Run: headless pygame with SDL's dummy video driver; simulated clock (each Clock.tick advances the game by its frame time, no real sleeping); random seed 0; keys injected as events and as key.get_pressed() state; no mouse input.
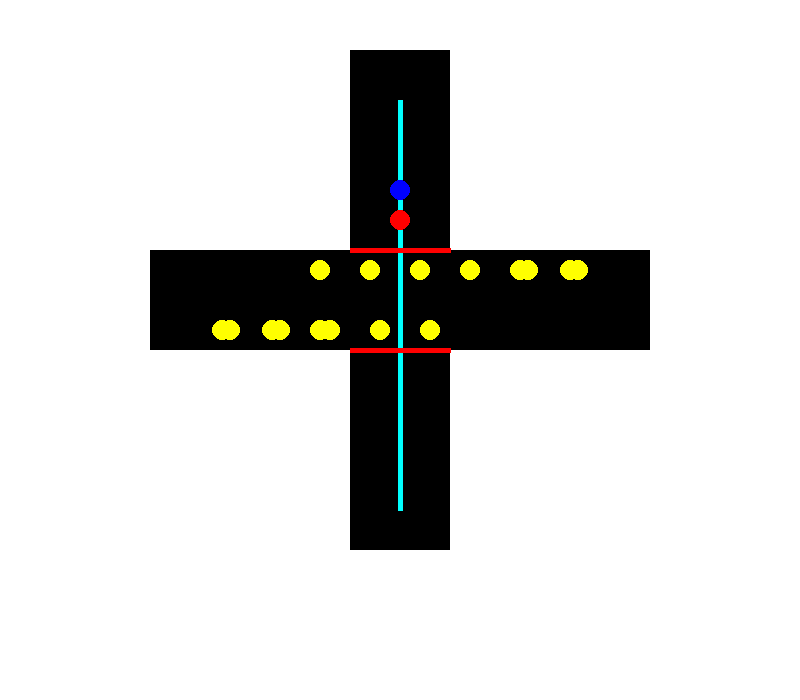
Frame 1 of 4 · flips 1–60 · no input
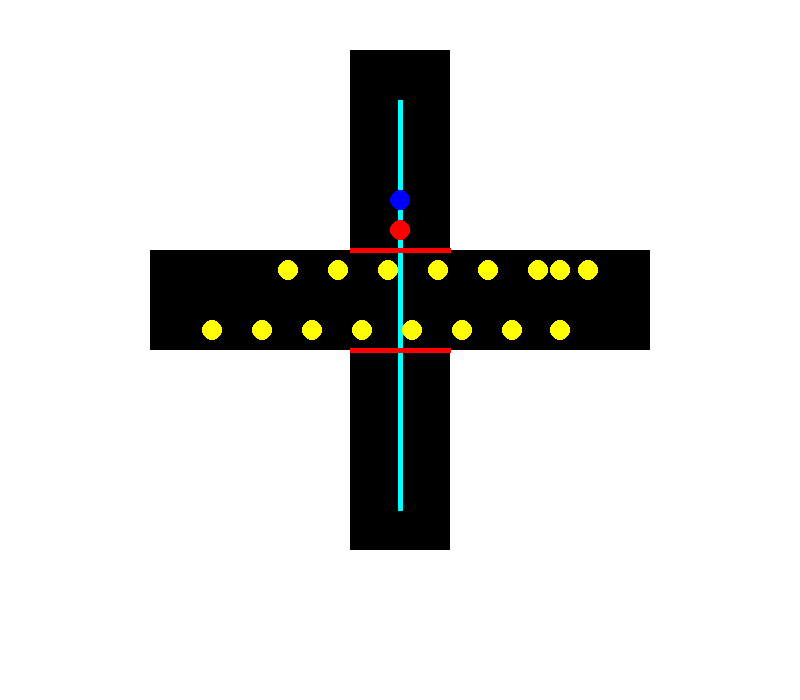
Frame 2 of 4 · flips 61–180 · tapped SPACE, RETURN · held RIGHT (→), D
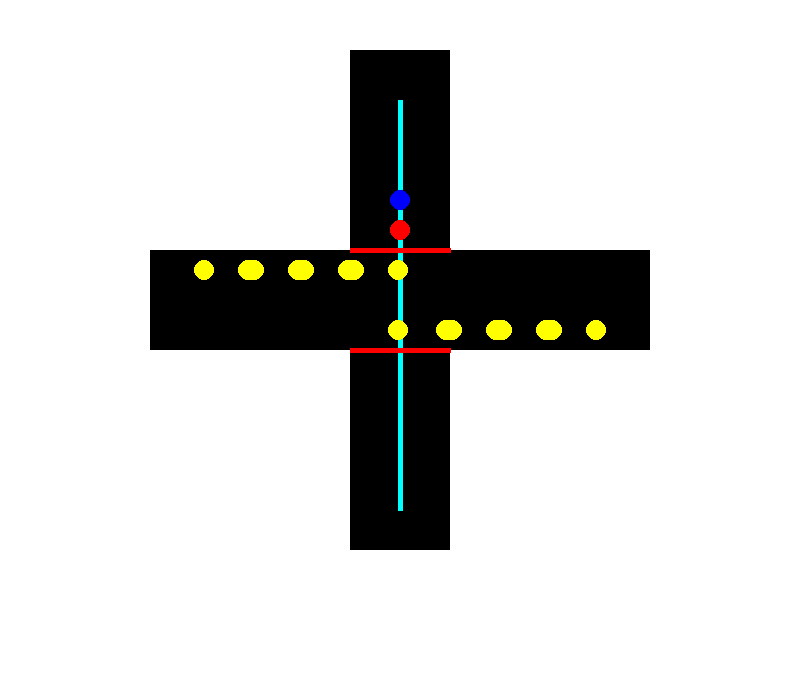
Frame 3 of 4 · flips 181–300 · held DOWN (↓), S
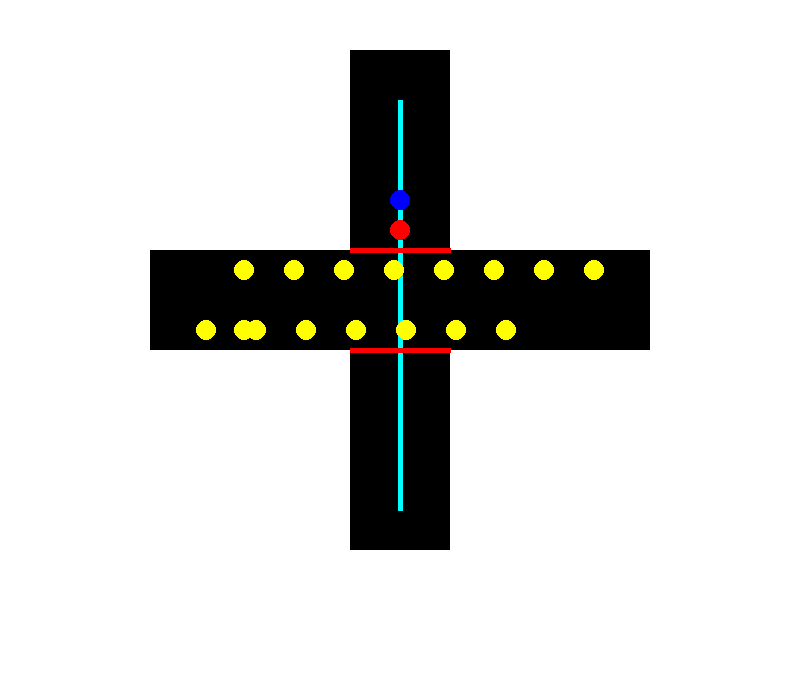
Frame 4 of 4 · flips 301–420 · held LEFT (←), A, UP (↑), W

The pygame program that drew these frames:

import pygame
import time

# Configurações da tela
SCREEN_WIDTH = 800
SCREEN_HEIGHT = 700
FPS = 60

# Cores
WHITE = (255, 255, 255)
YELLOW = (255, 255, 0)
RED = (255, 0, 0)
BLUE = (0, 0, 255)
BLACK = (0, 0, 0)
GREEN = (0, 255, 0)
ROXO = (128, 0, 128)
CYAN = (0, 255, 255)

# Posição inicial dos pontos vermelho e azul
red_x, red_y = 400, 100
blue_x, blue_y = 400, 70

# Posição inicial dos pontos amarelos
yellow_points_top = [{'x': x, 'y': 270, 'direction': 1} for x in range(200, 600, 50)]
yellow_points_bottom = [{'x': x, 'y': 330, 'direction': -1} for x in range(200, 600, 50)]

# Estados de movimento
red_moving_down = True
waiting = False
returning = False
wait_start = None  # Tempo de espera dos pontos
signal_timer = None  # Timer para mudar a linha de cor
signal_green = False  # Estado da linha de sinalização

# Coordenadas da linha de parada
initial_position = 100
stop_position_down = 230
stop_position_up = 370
final_position = 510

# Coordenadas da área central da encruzilhada
center_left = 350
center_right = 450

def swap_positions():
    global red_y, blue_y
    red_y, blue_y = blue_y, red_y  # Troca de posição verticalmente

# Inicializa o pygame
pygame.init()
screen = pygame.display.set_mode((SCREEN_WIDTH, SCREEN_HEIGHT))
pygame.display.set_caption("Simulação de Encruzilhada")
clock = pygame.time.Clock()

running = True
while running:
    screen.fill(WHITE)
    
    # Eventos para fechar a tela
    for event in pygame.event.get():
        if event.type == pygame.QUIT:
            running = False
    
    # Desenha as paredes (corredores)
    pygame.draw.rect(screen, BLACK, (150, 250, 500, 100))  # Corredor horizontal
    pygame.draw.rect(screen, BLACK, (350, 50, 100, 500))   # Corredor vertical

    # Desenha a linha roxa vertical no centro do corredor vertical
    pygame.draw.line(screen, CYAN, (400, 100), (400, 510), 5)  # (Roxo)
    
    # Controle das linhas de sinalização
    if signal_timer is not None:
        elapsed_time = time.time() - signal_timer
        if elapsed_time >= 2:  # Após 2s, a linha fica verde
            signal_green = True
        if elapsed_time >= 5:  # Após 5s totais (2s + 3s), a linha volta a ser vermelha
            signal_green = False
            signal_timer = None  # Reseta o temporizador da linha

    # Define a cor da linha de sinalização
    signal_color = GREEN if signal_green else RED
    pygame.draw.line(screen, signal_color, (350, 250), (450, 250), 5)
    pygame.draw.line(screen, signal_color, (350, 350), (450, 350), 5)
    
    # Movimento dos pontos vermelho e azul
    if not waiting:
        if red_moving_down and not returning:
            if red_y == stop_position_down and signal_timer is None:
                waiting = True
                signal_timer = time.time()  # Inicia temporizador da linha de sinalização
                wait_start = time.time()  # Inicia tempo de espera dos pontos
            elif signal_green and wait_start is not None and time.time() - wait_start >= 3:  
                # Após 3s no verde, os pontos continuam
                waiting = False  
                wait_start = None  # Reseta o tempo de espera dos pontos
            else:
                red_y += 2
                blue_y += 2
                if red_y >= final_position:
                    red_moving_down = False
                    swap_positions()
                    waiting = True
                    wait_start = time.time()
                    returning = True

        elif returning:
            if red_y == stop_position_up and signal_timer is None:
                waiting = True
                signal_timer = time.time()  # Inicia temporizador da linha de sinalização
                wait_start = time.time()  # Inicia tempo de espera dos pontos
            elif signal_green and wait_start is not None and time.time() - wait_start >= 3:
                # Após 3s no verde, os pontos continuam
                waiting = False  
                wait_start = None  # Reseta o tempo de espera dos pontos
            else:
                red_y -= 2
                blue_y -= 2
                if red_y <= initial_position:
                    returning = False
                    swap_positions()
                    waiting = True
                    wait_start = time.time()
                    red_moving_down = True

    elif waiting and wait_start is not None:
        if time.time() - wait_start >= 3:  # Tempo de espera dos pontos antes de atravessar
            waiting = False
            wait_start = None
    
    # Movimento dos pontos amarelos
    if not signal_green:
        for point in yellow_points_top + yellow_points_bottom:
            point['x'] += 2 * point['direction']
            if point['x'] > 598:  # Margem de segurança antes de inverter
                point['x'] = 598  # Mantém dentro dos limites
                point['direction'] *= -1
            elif point['x'] < 202:  # Margem de segurança antes de inverter
                point['x'] = 202  # Mantém dentro dos limites
                point['direction'] *= -1

    
    # Desenha os pontos
    pygame.draw.circle(screen, RED, (red_x, red_y), 10)
    pygame.draw.circle(screen, BLUE, (blue_x, blue_y), 10)
    
    for point in yellow_points_top + yellow_points_bottom:
        if not (center_left <= point['x'] <= center_right and signal_green):
            pygame.draw.circle(screen, YELLOW, (point['x'], point['y']), 10)
    
    pygame.display.flip()
    clock.tick(FPS)

pygame.quit()
